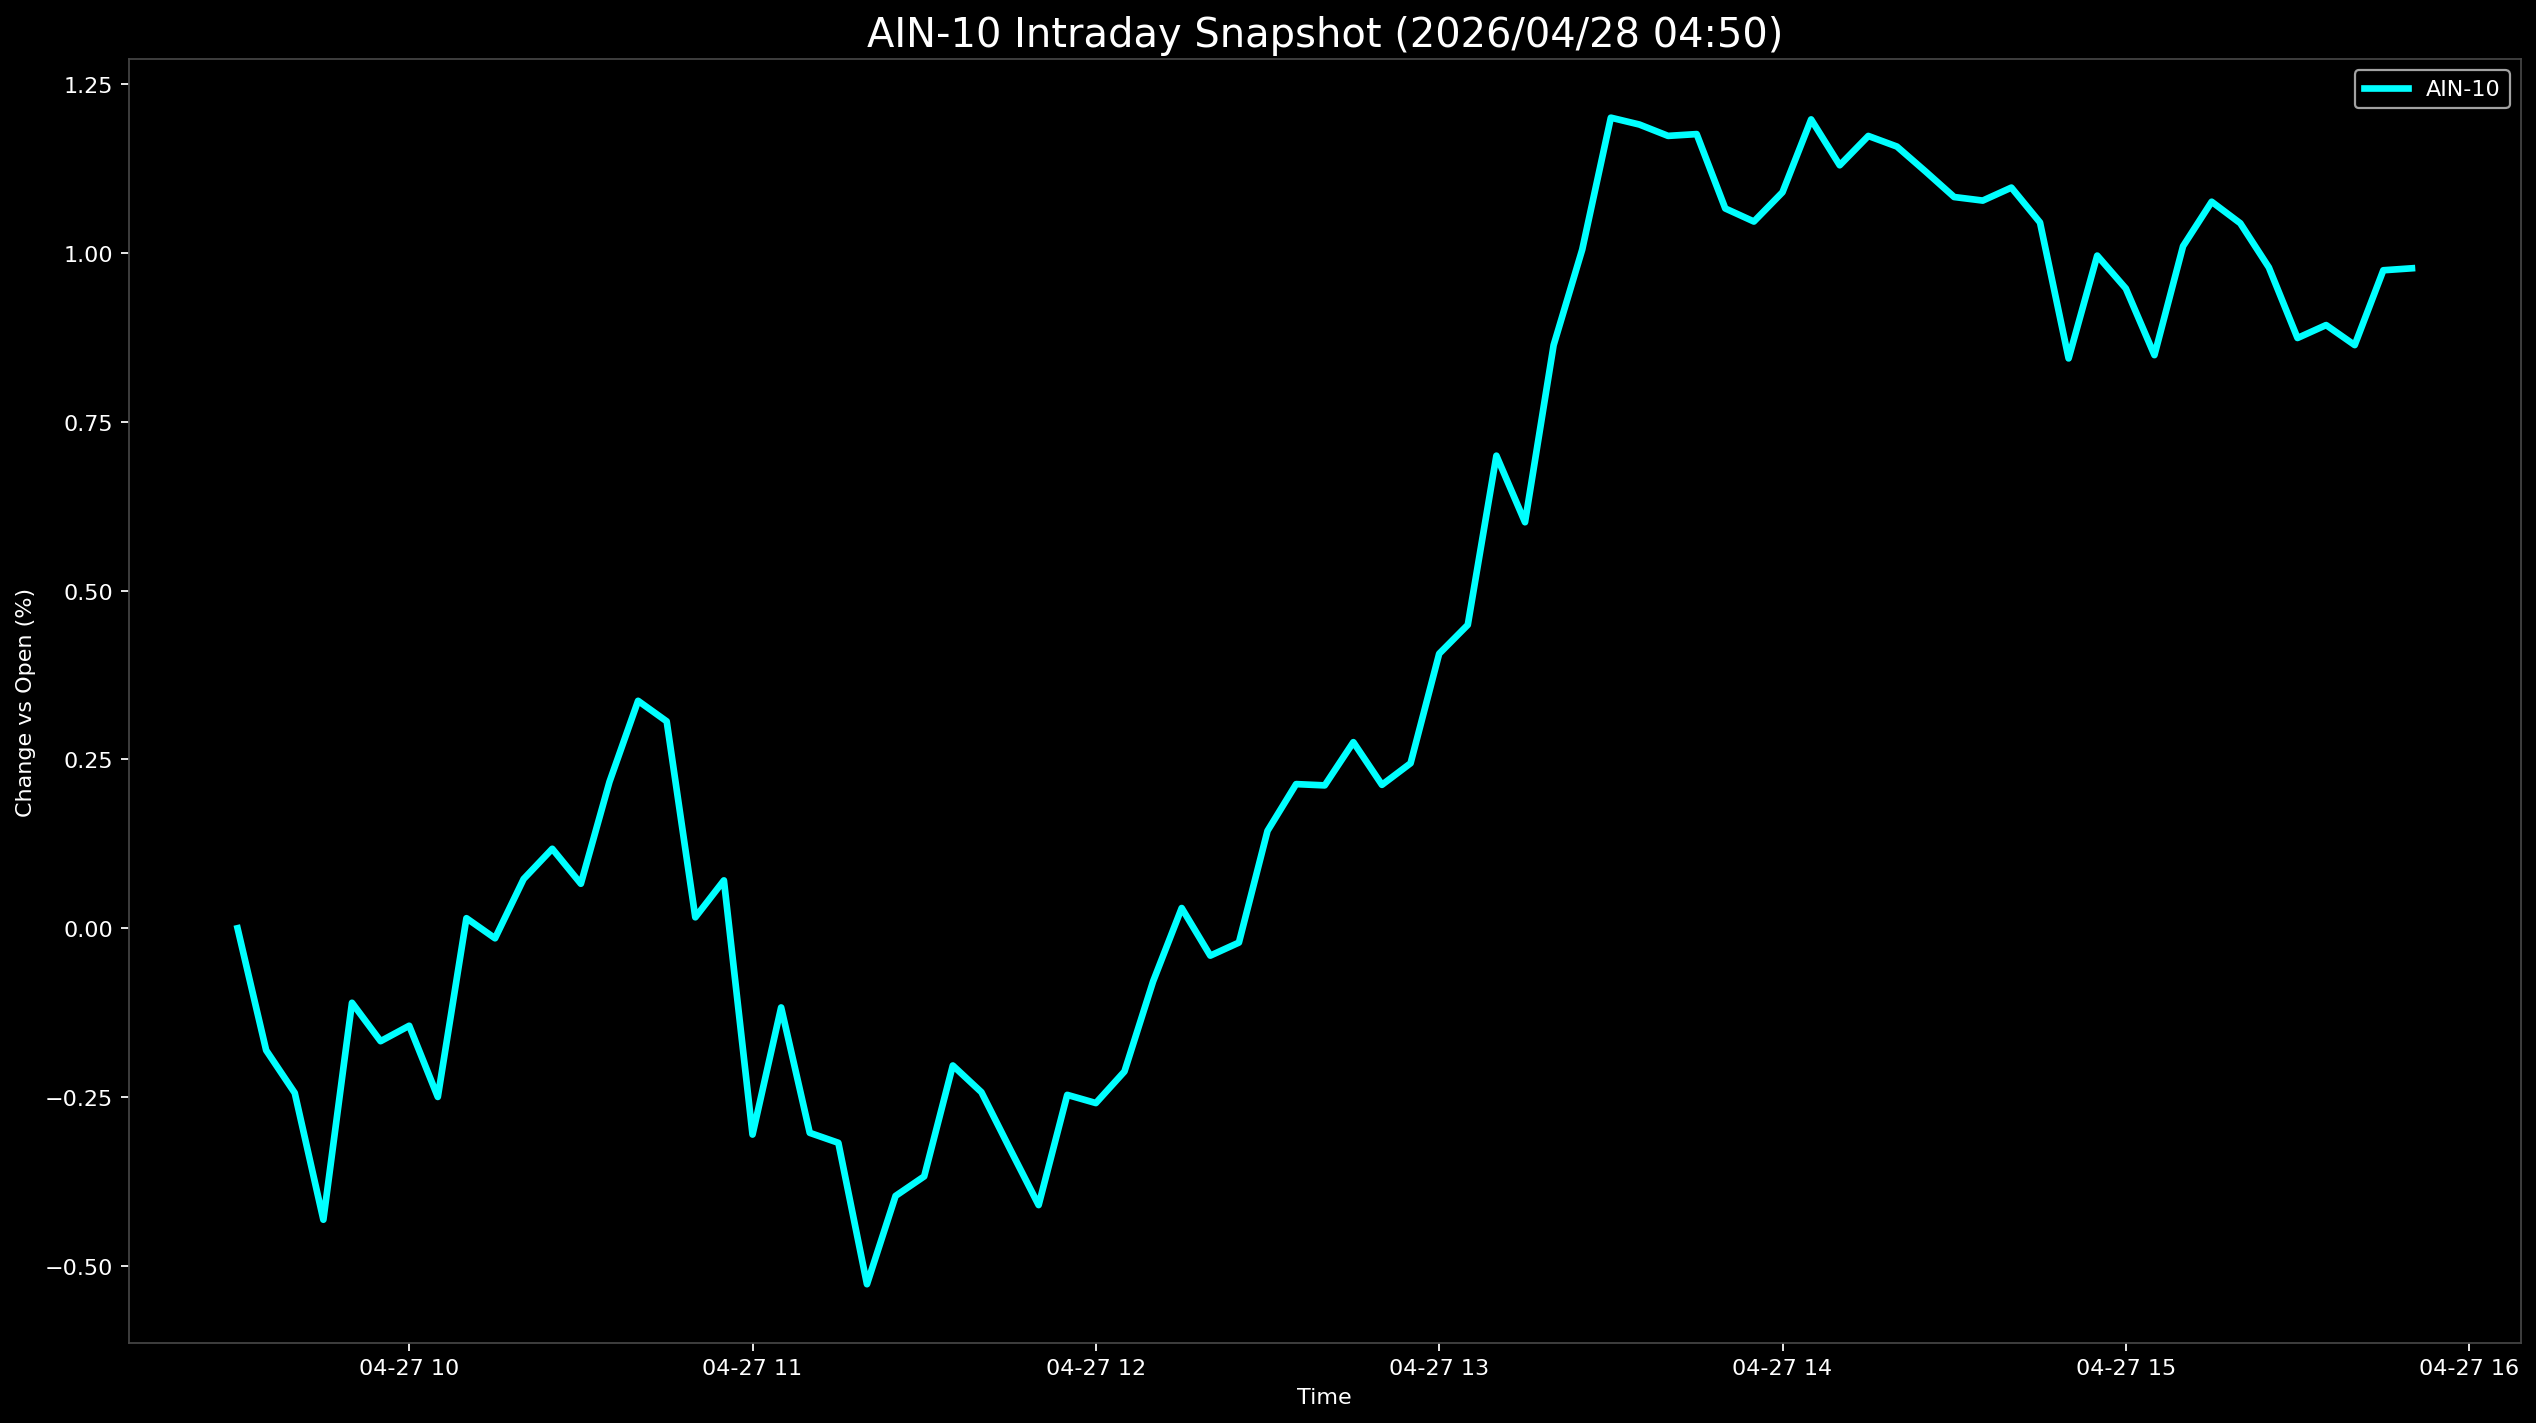

The table this chart was drawn from, first rows:
Datetime, AIN-10
2026-04-27 09:30:00, 0.0
2026-04-27 09:35:00, -0.1807
2026-04-27 09:40:00, -0.2439
2026-04-27 09:45:00, -0.4316
2026-04-27 09:50:00, -0.1104
2026-04-27 09:55:00, -0.1672
2026-04-27 10:00:00, -0.1444
2026-04-27 10:05:00, -0.2498
2026-04-27 10:10:00, 0.01488
2026-04-27 10:15:00, -0.01488
2026-04-27 10:20:00, 0.07294
2026-04-27 10:25:00, 0.1176
2026-04-27 10:30:00, 0.06586
2026-04-27 10:35:00, 0.2168
2026-04-27 10:40:00, 0.3367
2026-04-27 10:45:00, 0.3063
2026-04-27 10:50:00, 0.01619
2026-04-27 10:55:00, 0.07085
2026-04-27 11:00:00, -0.3055
2026-04-27 11:05:00, -0.1173
2026-04-27 11:10:00, -0.303
2026-04-27 11:15:00, -0.3177
2026-04-27 11:20:00, -0.5271
2026-04-27 11:25:00, -0.3963
2026-04-27 11:30:00, -0.3674
2026-04-27 11:35:00, -0.2032
2026-04-27 11:40:00, -0.2428
2026-04-27 11:45:00, -0.3269
2026-04-27 11:50:00, -0.4099
2026-04-27 11:55:00, -0.2467
2026-04-27 12:00:00, -0.2588
2026-04-27 12:05:00, -0.2121
2026-04-27 12:10:00, -0.07883
2026-04-27 12:15:00, 0.02991
2026-04-27 12:20:00, -0.04057
2026-04-27 12:25:00, -0.02125
2026-04-27 12:30:00, 0.1442
2026-04-27 12:35:00, 0.2134
2026-04-27 12:40:00, 0.2115
2026-04-27 12:45:00, 0.2755
2026-04-27 12:50:00, 0.2123
2026-04-27 12:55:00, 0.2443
2026-04-27 13:00:00, 0.4065
2026-04-27 13:05:00, 0.4492
2026-04-27 13:10:00, 0.6997
2026-04-27 13:15:00, 0.6011
2026-04-27 13:20:00, 0.8634
2026-04-27 13:25:00, 1.005
2026-04-27 13:30:00, 1.2
2026-04-27 13:35:00, 1.19
2026-04-27 13:40:00, 1.173
2026-04-27 13:45:00, 1.176
2026-04-27 13:50:00, 1.066
2026-04-27 13:55:00, 1.046
2026-04-27 14:00:00, 1.09
2026-04-27 14:05:00, 1.198
2026-04-27 14:10:00, 1.13
2026-04-27 14:15:00, 1.173
2026-04-27 14:20:00, 1.157
2026-04-27 14:25:00, 1.121
... 17 more rows
